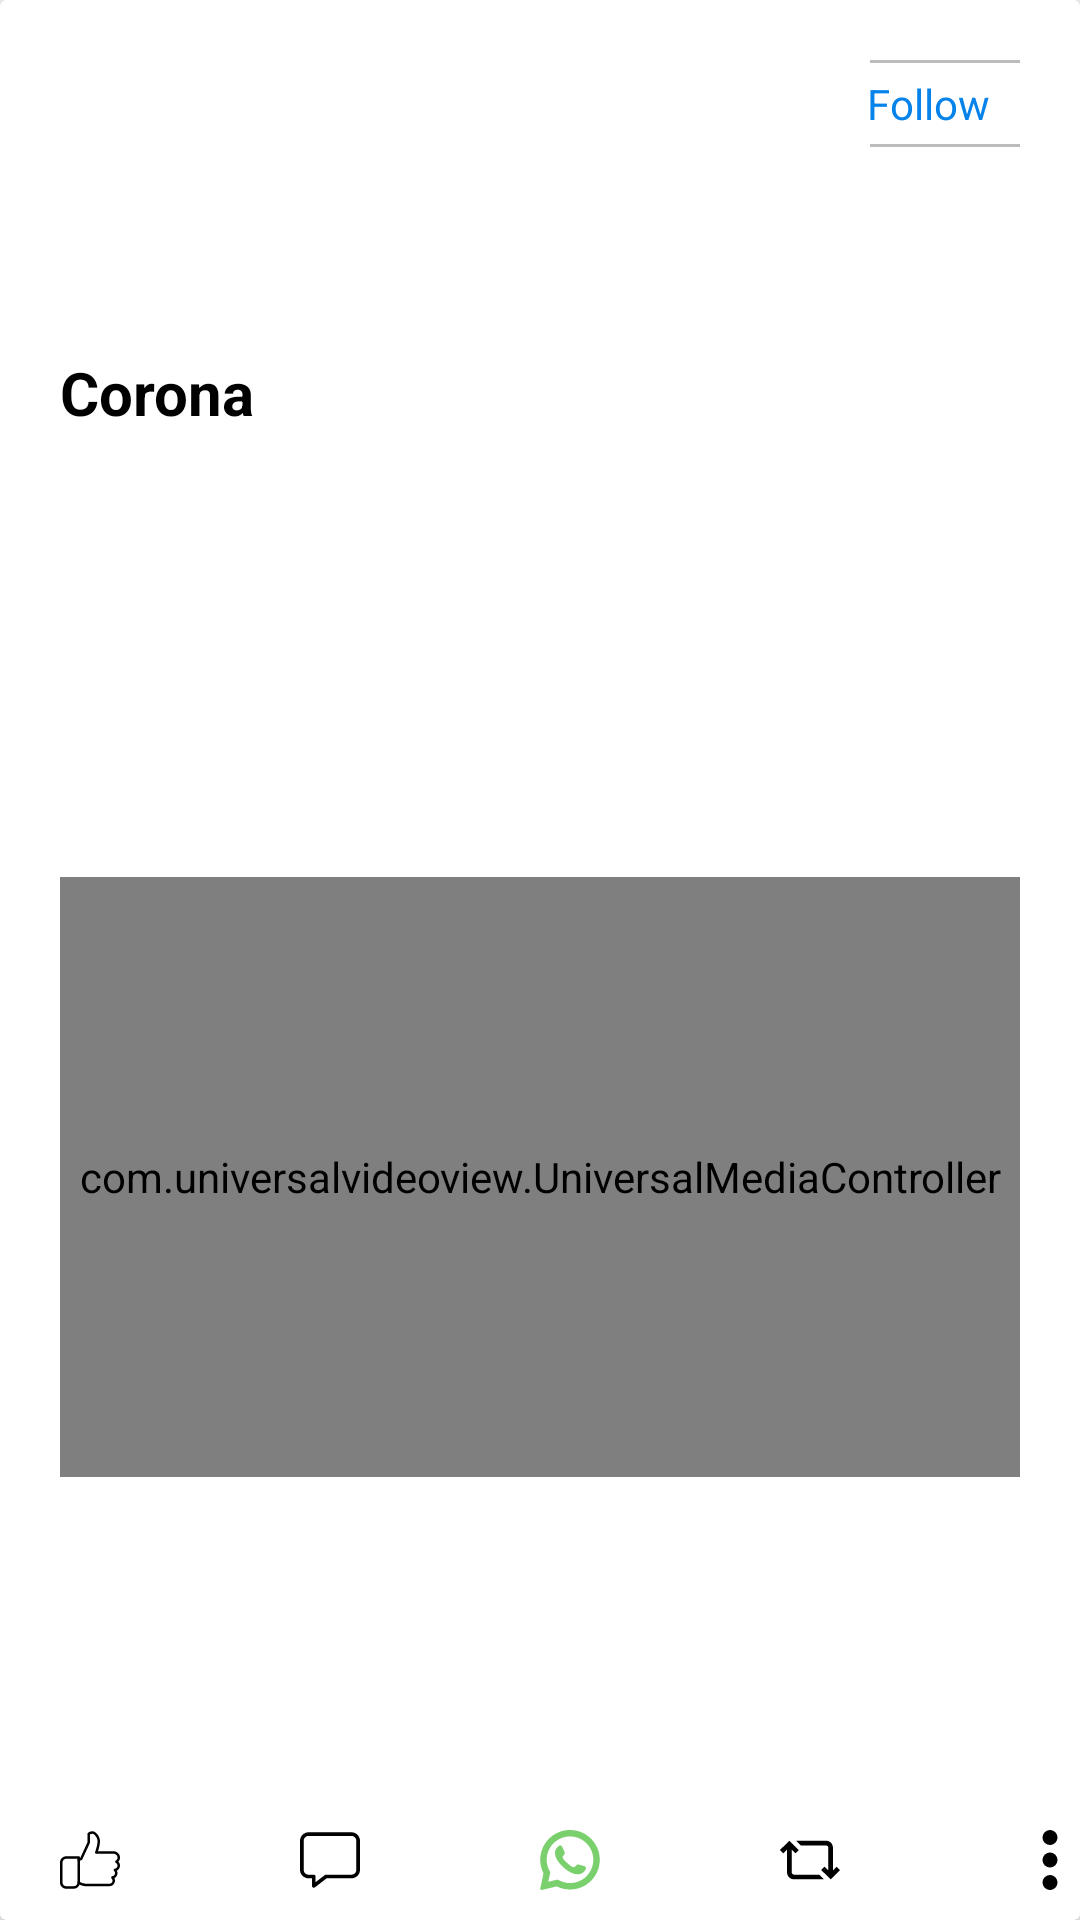

Write the Android layout XML for this screen, with the resource values it uses.
<!-- AndroidManifest.xml: application theme Theme.DailyHunt_Clone -->
<!-- res/layout/video_item.xml -->
<?xml version="1.0" encoding="utf-8"?>
<LinearLayout xmlns:android="http://schemas.android.com/apk/res/android"
    xmlns:app="http://schemas.android.com/apk/res-auto"
    xmlns:tools="http://schemas.android.com/tools"
    android:layout_width="match_parent"
    android:layout_height="500dp"
    android:orientation="vertical"
    tools:context="com.example.dailyhunt_clone.HomeActivity">
    <androidx.cardview.widget.CardView
        android:layout_width="match_parent"
        android:layout_height="match_parent">
        <LinearLayout
            android:layout_width="match_parent"
            android:layout_height="wrap_content"
            android:orientation="horizontal"
            android:padding="20dp">

            <ImageView
                android:layout_width="250dp"
                android:layout_height="30dp"
                />
            <androidx.constraintlayout.widget.ConstraintLayout
                android:layout_width="match_parent"
                android:layout_height="wrap_content"
                android:layout_marginLeft="20dp">

                <TextView
                    android:id="@+id/textView"
                    android:layout_width="100dp"
                    android:layout_height="wrap_content"
                    android:layout_gravity="end"
                    android:layout_marginEnd="12dp"
                    android:background="@drawable/grey_circle"
                    android:gravity="center"
                    android:text="Follow"
                    android:padding="5dp"
                    android:textColor="@color/blue"
                    app:layout_constraintBottom_toBottomOf="parent"
                    app:layout_constraintEnd_toEndOf="parent"
                    app:layout_constraintStart_toStartOf="parent"
                    app:layout_constraintTop_toTopOf="parent" />


                <ImageView
                    android:layout_width="wrap_content"
                    android:layout_height="wrap_content"
                    android:background="@drawable/ic_star2"
                    android:src="@drawable/ic_star2"
                    android:layout_marginEnd="75dp"
                    app:layout_constraintBottom_toBottomOf="parent"
                    app:layout_constraintEnd_toEndOf="@+id/textView"
                    app:layout_constraintTop_toTopOf="parent" />
            </androidx.constraintlayout.widget.ConstraintLayout>
        </LinearLayout>
        <androidx.constraintlayout.widget.ConstraintLayout
            android:layout_width="match_parent"
            android:layout_height="match_parent"
            android:orientation="vertical">

            <TextView
                android:id="@+id/title1"
                android:layout_width="match_parent"
                android:layout_height="wrap_content"
                android:layout_margin="20dp"
                android:fontFamily="sans-serif"
                android:text="Corona"
                android:textColor="@color/black"
                android:textSize="20dp"
                android:textStyle="bold"
                app:layout_constraintBottom_toBottomOf="parent"
                app:layout_constraintEnd_toEndOf="parent"
                app:layout_constraintStart_toStartOf="parent"
                app:layout_constraintTop_toTopOf="parent"
                app:layout_constraintVertical_bias="0.17000002" />

            
            <FrameLayout
                android:id="@+id/video_layout"
                android:layout_width="fill_parent"
                android:layout_height="200dp"
                android:layout_margin="20dp"
                android:layout_marginStart="20dp"
                android:layout_marginEnd="20dp"
                android:background="@android:color/black"
                app:layout_constraintBottom_toBottomOf="parent"
                app:layout_constraintEnd_toStartOf="@+id/bottomActionbarDiscover"
                app:layout_constraintStart_toEndOf="@+id/bottomActionbarDiscover"
                app:layout_constraintTop_toBottomOf="@+id/title1">

                <com.universalvideoview.UniversalVideoView
                    android:id="@+id/videoView"
                    android:layout_width="fill_parent"
                    android:layout_height="fill_parent"
                    android:layout_gravity="center"
                    app:uvv_autoRotation="true"
                    app:uvv_fitXY="false" />

                <com.universalvideoview.UniversalMediaController
                    android:id="@+id/media_controller"
                    android:layout_width="fill_parent"
                    android:layout_height="fill_parent"
                    app:uvv_scalable="true" />

            </FrameLayout>

            <TextView
                android:id="@+id/publishat"
                android:layout_width="wrap_content"
                android:layout_height="wrap_content"
                android:drawableEnd="@drawable/ic_headlines"

                android:drawablePadding="10dp"
                android:text="32m"
                app:layout_constraintBottom_toTopOf="@+id/linearLayout"
                app:layout_constraintStart_toStartOf="@+id/video_layout"
                app:layout_constraintTop_toBottomOf="@+id/video_layout" />

            <View
                android:id="@+id/view5"
                android:layout_width="match_parent"
                android:layout_height="1dp"
                android:layout_marginBottom="30dp"
                android:background="@drawable/grey_line"
                app:layout_constraintBottom_toBottomOf="parent"
                android:layout_marginRight="20dp"
                android:layout_marginLeft="20dp"
                app:layout_constraintTop_toBottomOf="@+id/publishat"
                tools:layout_editor_absoluteX="20dp" />

            <View
                android:id="@+id/bottomActionbarDiscover"
                android:layout_height="wrap_content"
                android:layout_width="match_parent"
                app:layout_constraintBottom_toBottomOf="parent"
                app:layout_constraintEnd_toEndOf="parent"
                app:layout_constraintStart_toStartOf="parent" />

            <LinearLayout
                android:id="@+id/linearLayout"
                android:layout_width="match_parent"
                android:layout_height="wrap_content"
                android:orientation="horizontal"
                app:layout_constraintBottom_toBottomOf="parent">

                <TextView
                    android:id="@+id/ivLike"
                    android:layout_width="wrap_content"
                    android:layout_height="wrap_content"
                    android:layout_marginStart="20dp"
                    android:layout_marginTop="10dp"
                    android:layout_marginBottom="10dp"
                    android:background="@drawable/ic_like"
                    android:textSize="10sp"
                    android:textStyle="bold" />


                <TextView
                    android:id="@+id/ivMessage"
                    android:layout_width="wrap_content"
                    android:layout_height="wrap_content"
                    android:layout_marginStart="60dp"
                    android:layout_marginTop="10dp"
                    android:background="@drawable/ic_message"
                    android:textSize="10sp"
                    android:layout_marginBottom="10dp"
                    android:textStyle="bold" />

                <TextView
                    android:id="@+id/ivWhatsapp"
                    android:layout_width="wrap_content"
                    android:layout_height="wrap_content"
                    android:layout_marginStart="60dp"
                    android:layout_marginTop="10dp"
                    android:layout_marginBottom="10dp"
                    android:background="@drawable/ic_whatsapp"
                    android:textSize="10sp"
                    android:textStyle="bold" />

                <TextView
                    android:id="@+id/ivretweet"
                    android:layout_width="wrap_content"
                    android:layout_height="wrap_content"
                    android:layout_marginStart="60dp"
                    android:layout_marginTop="10dp"
                    android:background="@drawable/ic_retweet"
                    android:textSize="10sp"
                    android:layout_marginBottom="10dp"
                    android:textStyle="bold" />

                <TextView
                    android:id="@+id/ivmenu"
                    android:layout_width="wrap_content"
                    android:layout_height="wrap_content"
                    android:layout_marginStart="60dp"
                    android:layout_marginTop="10dp"
                    android:background="@drawable/ic_menu__1_"
                    android:textSize="10sp"
                    android:layout_marginBottom="10dp"
                    android:textStyle="bold" />
            </LinearLayout>

            <View
                android:id="@+id/view6"
                android:layout_width="match_parent"
                android:layout_height="1dp"
                android:background="@drawable/grey_line"
                app:layout_constraintBottom_toBottomOf="@+id/bottomActionbarDiscover" />






        </androidx.constraintlayout.widget.ConstraintLayout>
    </androidx.cardview.widget.CardView>



</LinearLayout>
<!-- resources referenced by this layout -->
<resources>
  <color name="black">#FF000000</color>
  <color name="blue">#0583ea</color>
  <!-- drawable grey_circle (drawable-ldpi) -->
  <?xml version="1.0" encoding="utf-8"?>
  <shape xmlns:android="http://schemas.android.com/apk/res/android"
      android:shape="rectangle">
      <solid
          android:color="@color/white"
          />
      <corners
          android:radius="60dp"
          />
      <stroke
          android:color="#bcbcbc"
          android:width="1dp"/>
  
  </shape>
  <!-- drawable ic_headlines (drawable-ldpi) -->
  <vector xmlns:android="http://schemas.android.com/apk/res/android"
          android:width="10dp"
          android:height="10dp"
          android:viewportWidth="24.0"
          android:viewportHeight="24.0">
      <path
          android:fillColor="#FF000000"
          android:pathData="M12,2C6.48,2 2,6.48 2,12s4.48,10 10,10 10,-4.48 10,-10S17.52,2 12,2zM11,19.93c-3.95,-0.49 -7,-3.85 -7,-7.93 0,-0.62 0.08,-1.21 0.21,-1.79L9,15v1c0,1.1 0.9,2 2,2v1.93zM17.9,17.39c-0.26,-0.81 -1,-1.39 -1.9,-1.39h-1v-3c0,-0.55 -0.45,-1 -1,-1L8,12v-2h2c0.55,0 1,-0.45 1,-1L11,7h2c1.1,0 2,-0.9 2,-2v-0.41c2.93,1.19 5,4.06 5,7.41 0,2.08 -0.8,3.97 -2.1,5.39z"/>
  </vector>
  <!-- drawable ic_menu__1_ (drawable) -->
  <vector xmlns:android="http://schemas.android.com/apk/res/android"
      android:width="20dp"
      android:height="20dp"
      android:viewportWidth="512"
      android:viewportHeight="512">
    <path
        android:fillColor="#FF000000"
        android:pathData="M256,256m-64,0a64,64 0,1 1,128 0a64,64 0,1 1,-128 0"/>
    <path
        android:fillColor="#FF000000"
        android:pathData="M256,448m-64,0a64,64 0,1 1,128 0a64,64 0,1 1,-128 0"/>
    <path
        android:fillColor="#FF000000"
        android:pathData="M256,64m-64,0a64,64 0,1 1,128 0a64,64 0,1 1,-128 0"/>
  </vector>
  <!-- drawable ic_retweet (drawable) -->
  <vector xmlns:android="http://schemas.android.com/apk/res/android"
      android:width="20dp"
      android:height="20dp"
      android:viewportWidth="512"
      android:viewportHeight="512">
    <path
        android:fillColor="#FF000000"
        android:pathData="m512,341.645 l-79.797,79.672 -80.363,-80.031 28.211,-28.328 31.871,31.738v-193.613c0.035,-5.277 -1.996,-10.246 -5.719,-13.992 -3.758,-3.785 -8.777,-5.867 -14.129,-5.867h-215.23l-40.145,-39.98h255.375c16.082,0 31.172,6.277 42.492,17.668 11.266,11.344 17.418,26.383 17.332,42.363v193.883l31.852,-31.805zM327.961,381.094h-208.035c-5.355,0 -10.371,-2.082 -14.129,-5.863 -3.723,-3.746 -5.754,-8.719 -5.719,-13.996v-193.613l31.871,31.738 28.211,-28.328 -80.363,-80.031 -79.797,79.676 28.25,28.289 31.852,-31.801v193.879c-0.086,15.98 6.066,31.023 17.332,42.363 11.32,11.391 26.41,17.668 42.492,17.668h255.375l-40.145,-39.98zM327.961,381.094"/>
  </vector>
  <style name="Theme.DailyHunt_Clone" parent="Theme.Design.Light.NoActionBar">
          
          <item name="colorPrimary">@color/blue</item>
          <item name="colorPrimaryVariant">@color/blue</item>
          <item name="colorOnPrimary">@color/white</item>
          
          <item name="colorSecondary">@color/teal_200</item>
          <item name="colorSecondaryVariant">@color/teal_700</item>
          <item name="colorOnSecondary">@color/black</item>
          
          <item name="android:statusBarColor" tools:targetApi="l">?attr/colorPrimaryVariant</item>
          
      </style>
  <color name="white">#FFFFFFFF</color>
  <color name="teal_200">#FF03DAC5</color>
  <color name="teal_700">#FF018786</color>
</resources>
